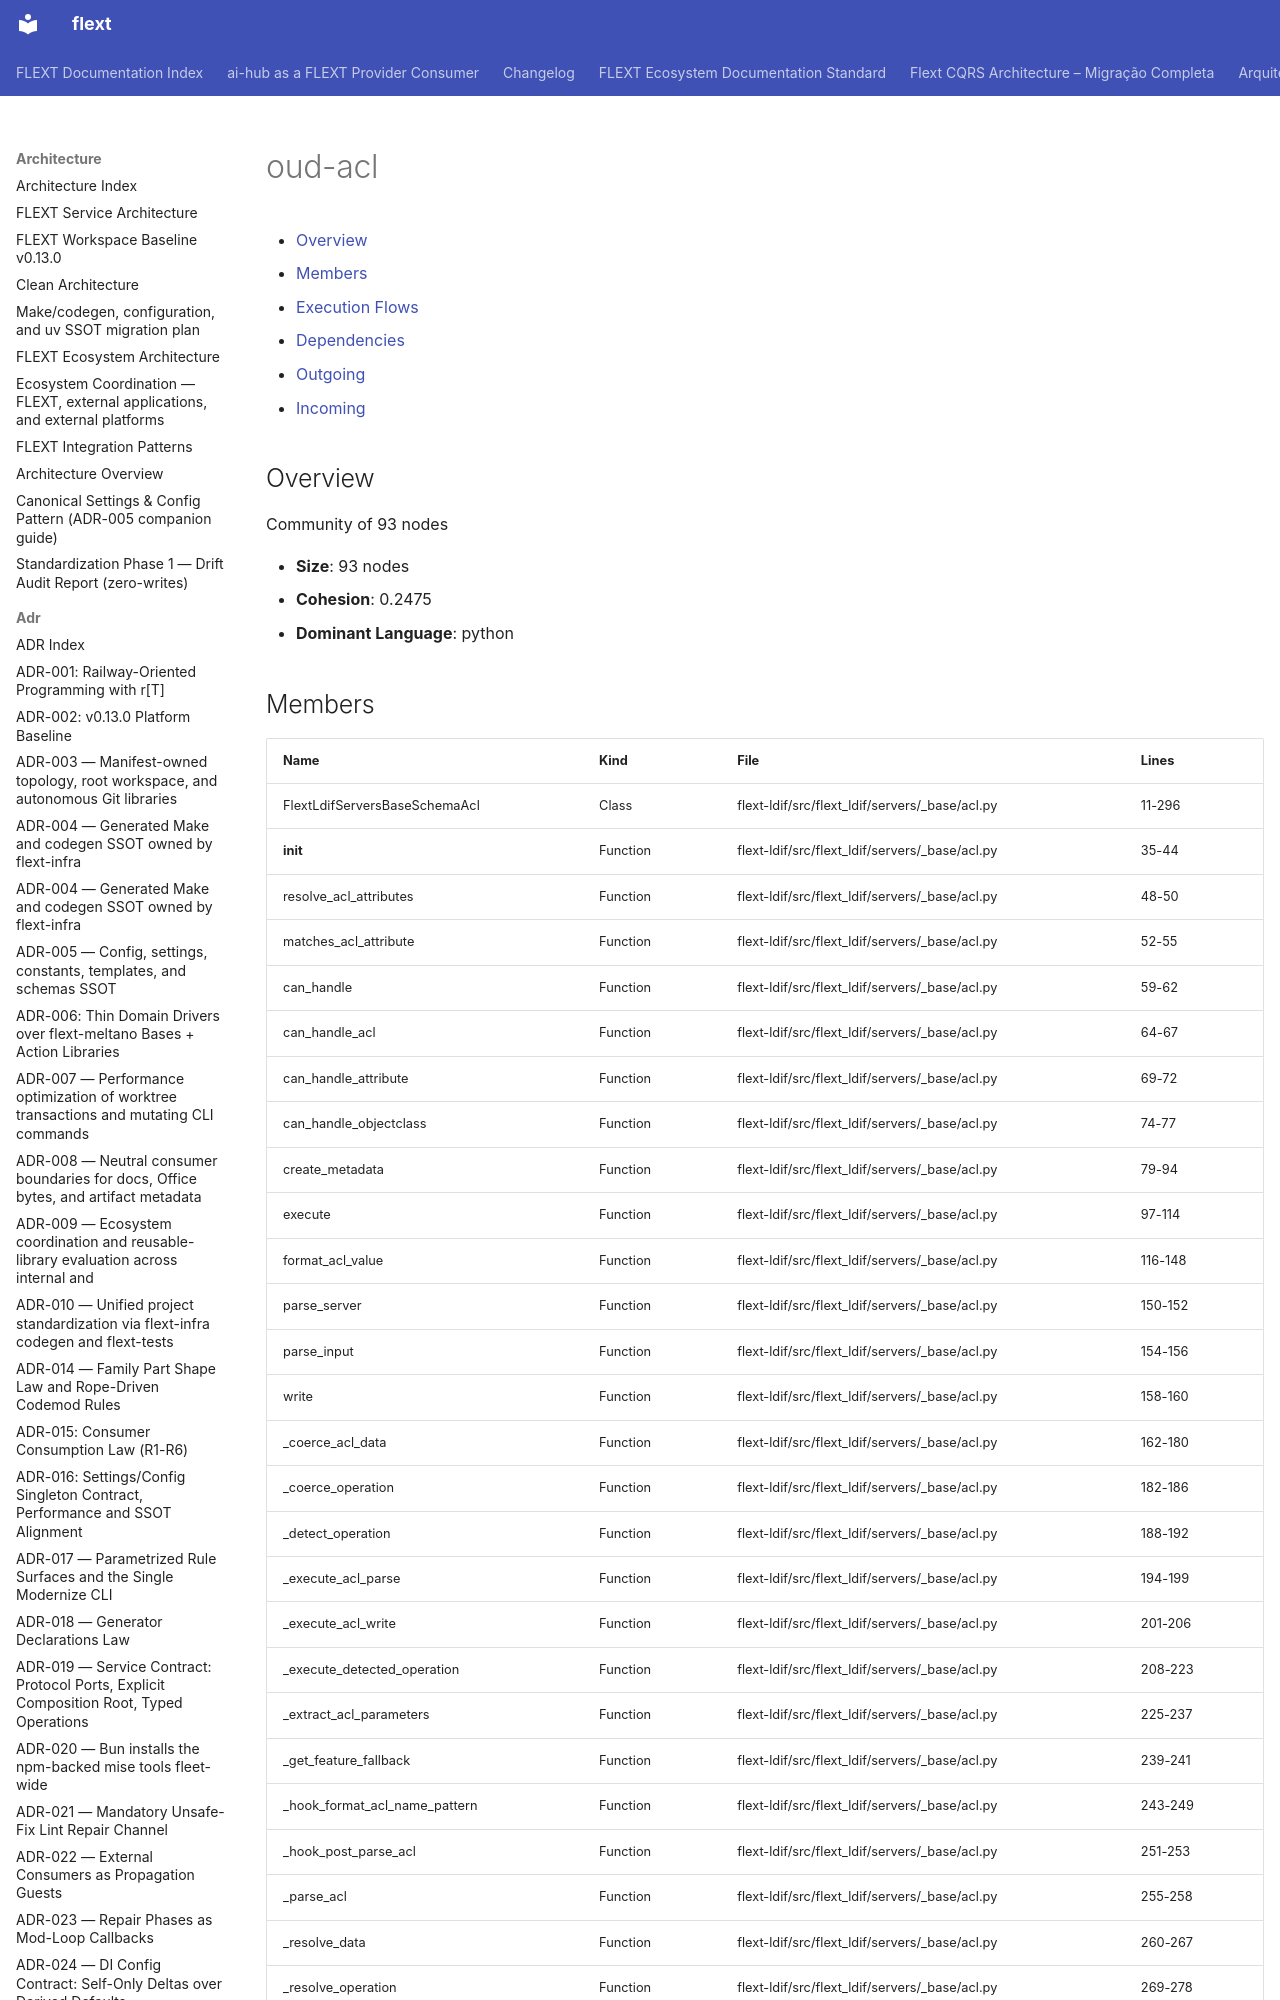

repository: flext-sh/flext · page: architecture/communities/oud-acl/index.html · generator: mkdocs

# oud-acl

<!-- TOC START -->

- [Overview](#overview)
- [Members](#members)
- [Execution Flows](#execution-flows)
- [Dependencies](#dependencies)
  - [Outgoing](#outgoing)
  - [Incoming](#incoming)

<!-- TOC END -->

## Overview

Community of 93 nodes

- **Size**: 93 nodes
- **Cohesion**: 0.2475
- **Dominant Language**: python
